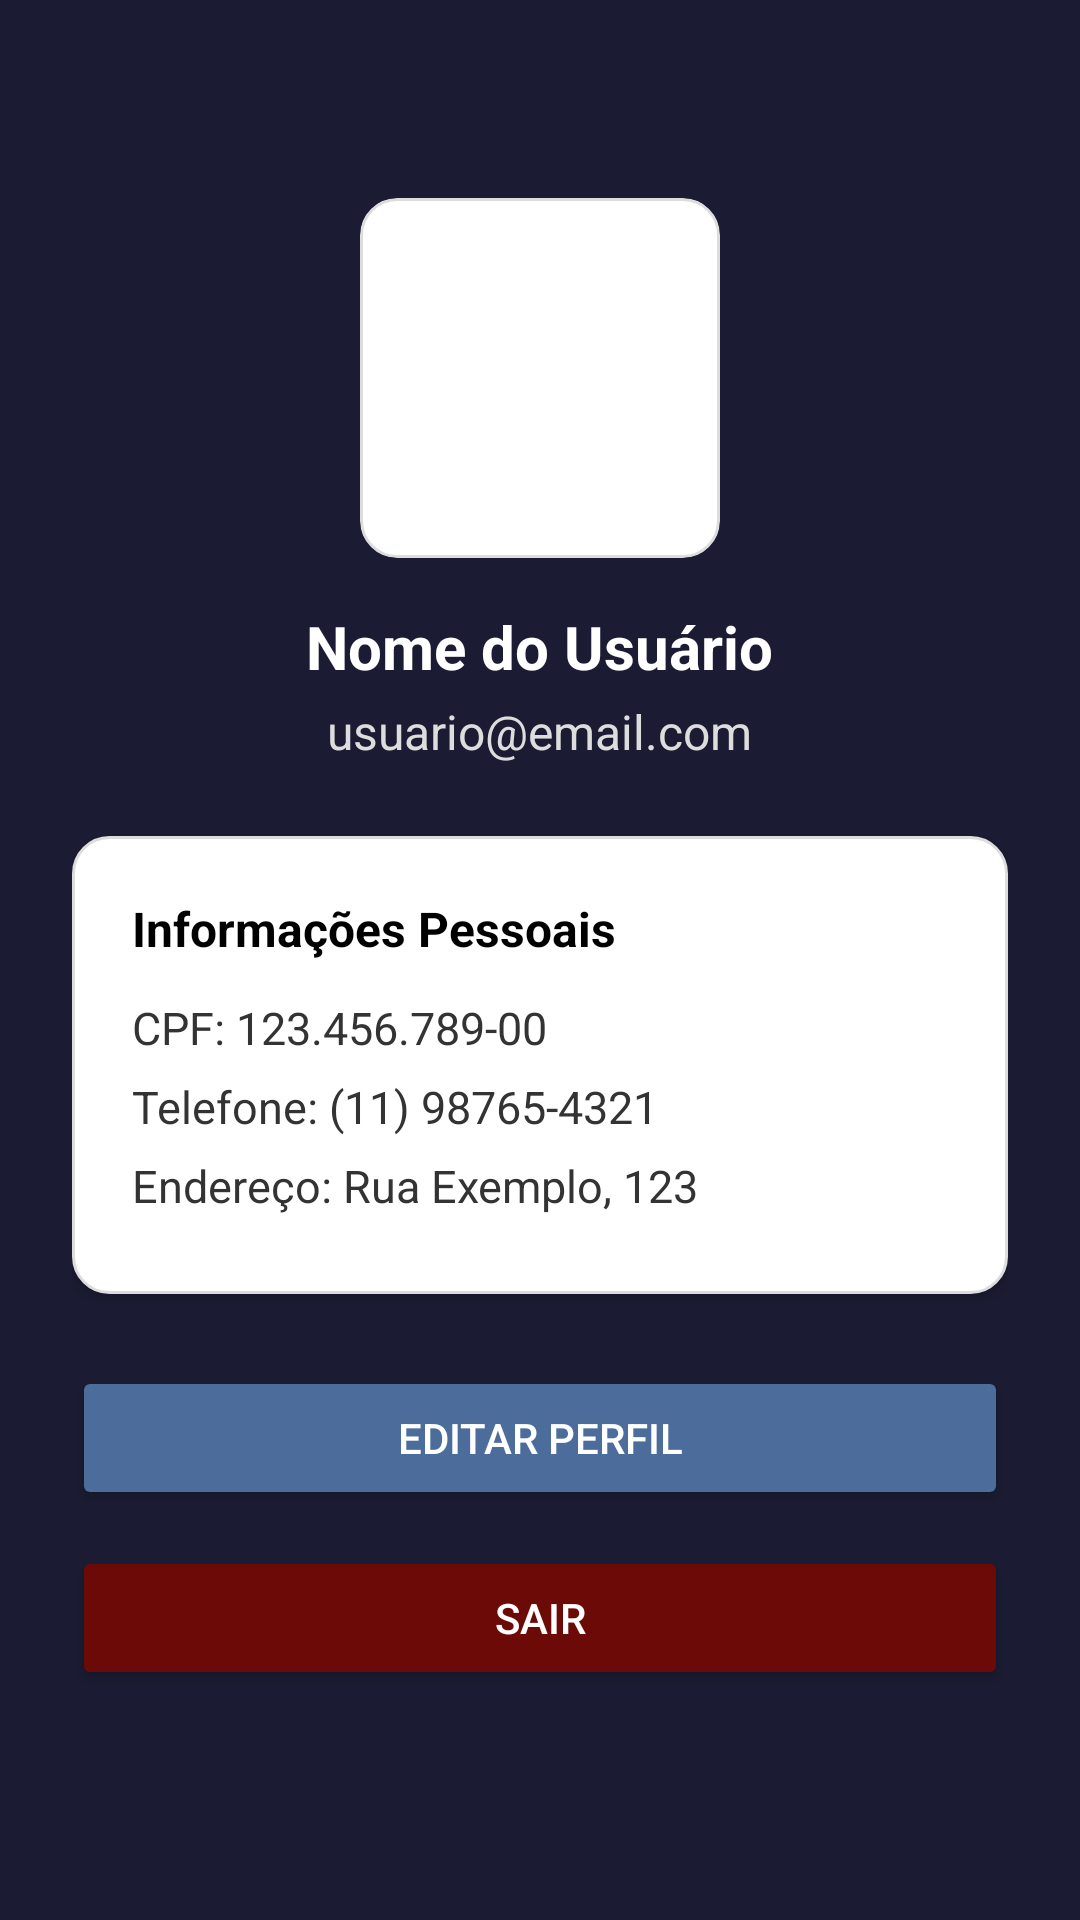

Android layout source for this screen:
<!-- AndroidManifest.xml: application theme Theme.Leitor_Qr_Code -->
<!-- res/layout/fragment_perfil_usuario.xml -->
<?xml version="1.0" encoding="utf-8"?>
<ScrollView xmlns:android="http://schemas.android.com/apk/res/android"
    android:layout_width="match_parent"
    android:layout_height="match_parent"
    android:background="@color/azul_marinho"
    android:padding="24dp">

    <LinearLayout
        android:layout_width="match_parent"
        android:layout_height="wrap_content"
        android:orientation="vertical"
        android:gravity="center_horizontal">

        
        <ImageView
            android:id="@+id/imgFotoPerfil"
            android:layout_width="120dp"
            android:layout_height="120dp"
            android:src="@drawable/icn_perfil_2"
            android:contentDescription="Foto do usuário"
            android:layout_marginTop="42dp"
            android:background="@drawable/bg_conteudo_branco"
            android:padding="8dp"
            android:scaleType="centerCrop"
            android:clipToOutline="true" />

        
        <TextView
            android:id="@+id/textNomePerfil"
            android:layout_width="wrap_content"
            android:layout_height="wrap_content"
            android:text="Nome do Usuário"
            android:textColor="#FFFFFF"
            android:textSize="20sp"
            android:textStyle="bold"
            android:layout_marginTop="16dp" />

        
        <TextView
            android:id="@+id/textEmailPerfil"
            android:layout_width="wrap_content"
            android:layout_height="wrap_content"
            android:text="usuario@email.com"
            android:textColor="#DDDDDD"
            android:textSize="16sp"
            android:layout_marginTop="4dp"
            android:layout_marginBottom="24dp" />

        
        <LinearLayout
            android:layout_width="match_parent"
            android:layout_height="wrap_content"
            android:orientation="vertical"
            android:background="@drawable/bg_conteudo_branco"
            android:padding="20dp"
            android:elevation="2dp"
            android:layout_marginBottom="24dp">

            <TextView
                android:id="@+id/textInfoTitulo"
                android:layout_width="wrap_content"
                android:layout_height="wrap_content"
                android:text="Informações Pessoais"
                android:textColor="#000000"
                android:textStyle="bold"
                android:textSize="16sp"
                android:layout_marginBottom="12dp" />

            
            <TextView
                android:layout_width="match_parent"
                android:layout_height="wrap_content"
                android:text="CPF: 123.456.789-00"
                android:textColor="#333333"
                android:textSize="15sp"
                android:layout_marginBottom="6dp" />

            <TextView
                android:layout_width="match_parent"
                android:layout_height="wrap_content"
                android:text="Telefone: (11) 98765-4321"
                android:textColor="#333333"
                android:textSize="15sp"
                android:layout_marginBottom="6dp" />

            <TextView
                android:layout_width="match_parent"
                android:layout_height="wrap_content"
                android:text="Endereço: Rua Exemplo, 123"
                android:textColor="#333333"
                android:textSize="15sp"
                android:layout_marginBottom="6dp" />

        </LinearLayout>

        
        <Button
            android:id="@+id/btnEditarPerfil"
            android:layout_width="match_parent"
            android:layout_height="wrap_content"
            android:text="Editar Perfil"
            android:textColor="#FFFFFF"
            android:backgroundTint="@color/azul_cinza"
            android:layout_marginBottom="12dp" />

        
        <Button
            android:id="@+id/btnSairPerfil"
            android:layout_width="match_parent"
            android:layout_height="wrap_content"
            android:text="Sair"
            android:textColor="#FFFFFF"
            android:backgroundTint="@color/bordo"
            android:layout_marginBottom="32dp" />

    </LinearLayout>
</ScrollView>
<!-- resources referenced by this layout -->
<resources>
  <color name="azul_cinza">#4c6d9b</color>
  <color name="azul_marinho">#1b1c33</color>
  <color name="bordo">#6B0A06</color>
  <!-- drawable bg_conteudo_branco (drawable) -->
  <shape xmlns:android="http://schemas.android.com/apk/res/android"
      android:shape="rectangle">
      <solid android:color="#FFFFFF"/> 
      <corners android:radius="12dp"/> 
      <padding
          android:left="8dp"
          android:top="8dp"
          android:right="8dp"
          android:bottom="8dp" />
      <stroke
          android:width="1dp"
          android:color="#DDDDDD" /> 
  </shape>
  <style name="Theme.Leitor_Qr_Code" parent="Base.Theme.Leitor_Qr_Code" />
  <style name="Base.Theme.Leitor_Qr_Code" parent="Theme.MaterialComponents.DayNight.NoActionBar">
          
          <item name="colorPrimary">@color/azul_cinza</item>
          <item name="colorPrimaryVariant">@color/azul_marinho</item>
          <item name="colorOnPrimary">@color/white</item>
          
          
          <item name="colorSecondary">@color/verde_musgo</item>
          <item name="colorSecondaryVariant">@color/verde_escuro_forte</item>
          <item name="colorOnSecondary">@color/white</item>
  
          
          <item name="android:colorBackground">@color/azul_marinho</item>
          <item name="colorSurface">@color/white</item>
          <item name="colorOnBackground">@color/white</item>
          <item name="colorOnSurface">@color/black</item>
  
          
          <item name="android:statusBarColor">@color/azul_marinho</item>
  
          
          <item name="textInputStyle">@style/Widget.App.TextInputLayout</item>
      </style>
  <color name="white">#FFFFFFFF</color>
  <color name="verde_musgo">#0D8C00</color>
  <color name="verde_escuro_forte">#2E7D32</color>
  <color name="black">#FF000000</color>
  <style name="Widget.App.TextInputLayout" parent="Widget.MaterialComponents.TextInputLayout.FilledBox">
          <item name="android:textColorHint">@color/cinza_medio</item>
          <item name="passwordToggleTint">@color/cinza_escuro</item>
          <item name="boxBackgroundColor">@color/white</item>
          <item name="boxStrokeWidth">0dp</item>
          <item name="boxStrokeWidthFocused">0dp</item>
      </style>
  <color name="cinza_medio">#9E9E9E</color>
  <color name="cinza_escuro">#616161</color>
</resources>
